Dataset: Fusar-classification (GitHub, lokesh2503/Fusar-classification). Classes: combined ship, dredger, passenger ship, tanker, tug, unspecified ship type.

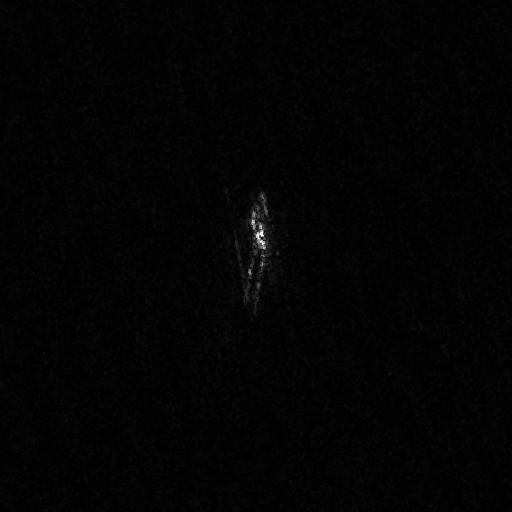
Label: tug

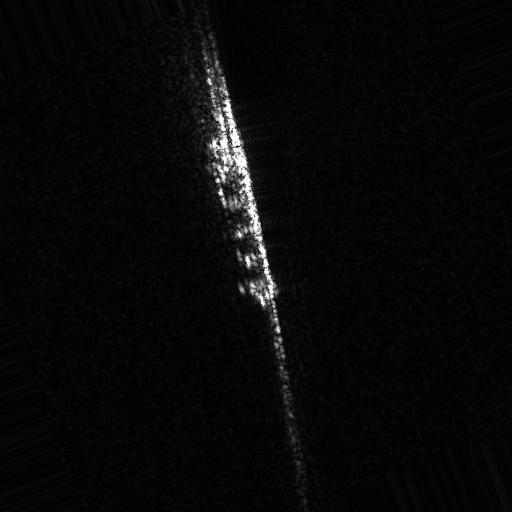
Label: tanker

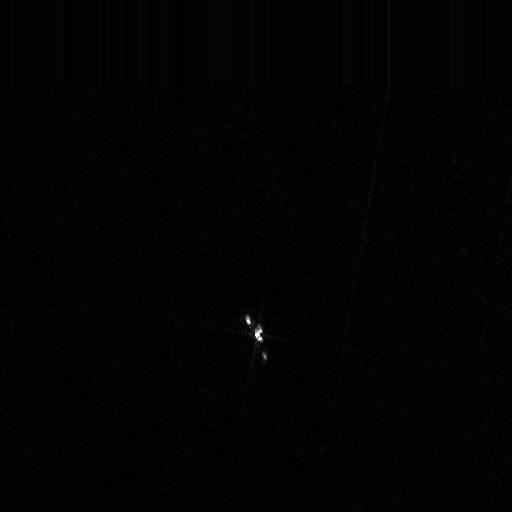
Label: passenger ship

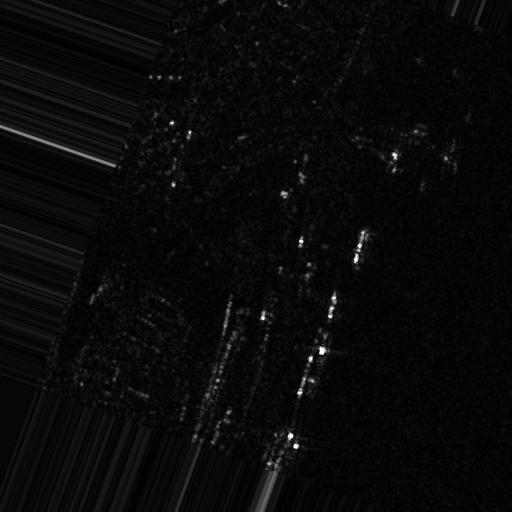
Label: combined ship

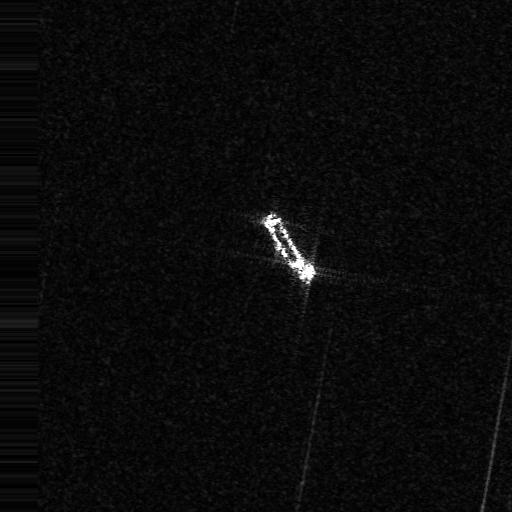
Label: unspecified ship type

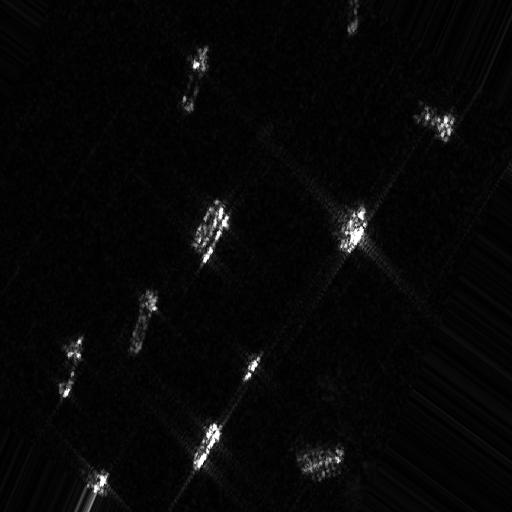
Label: dredger
